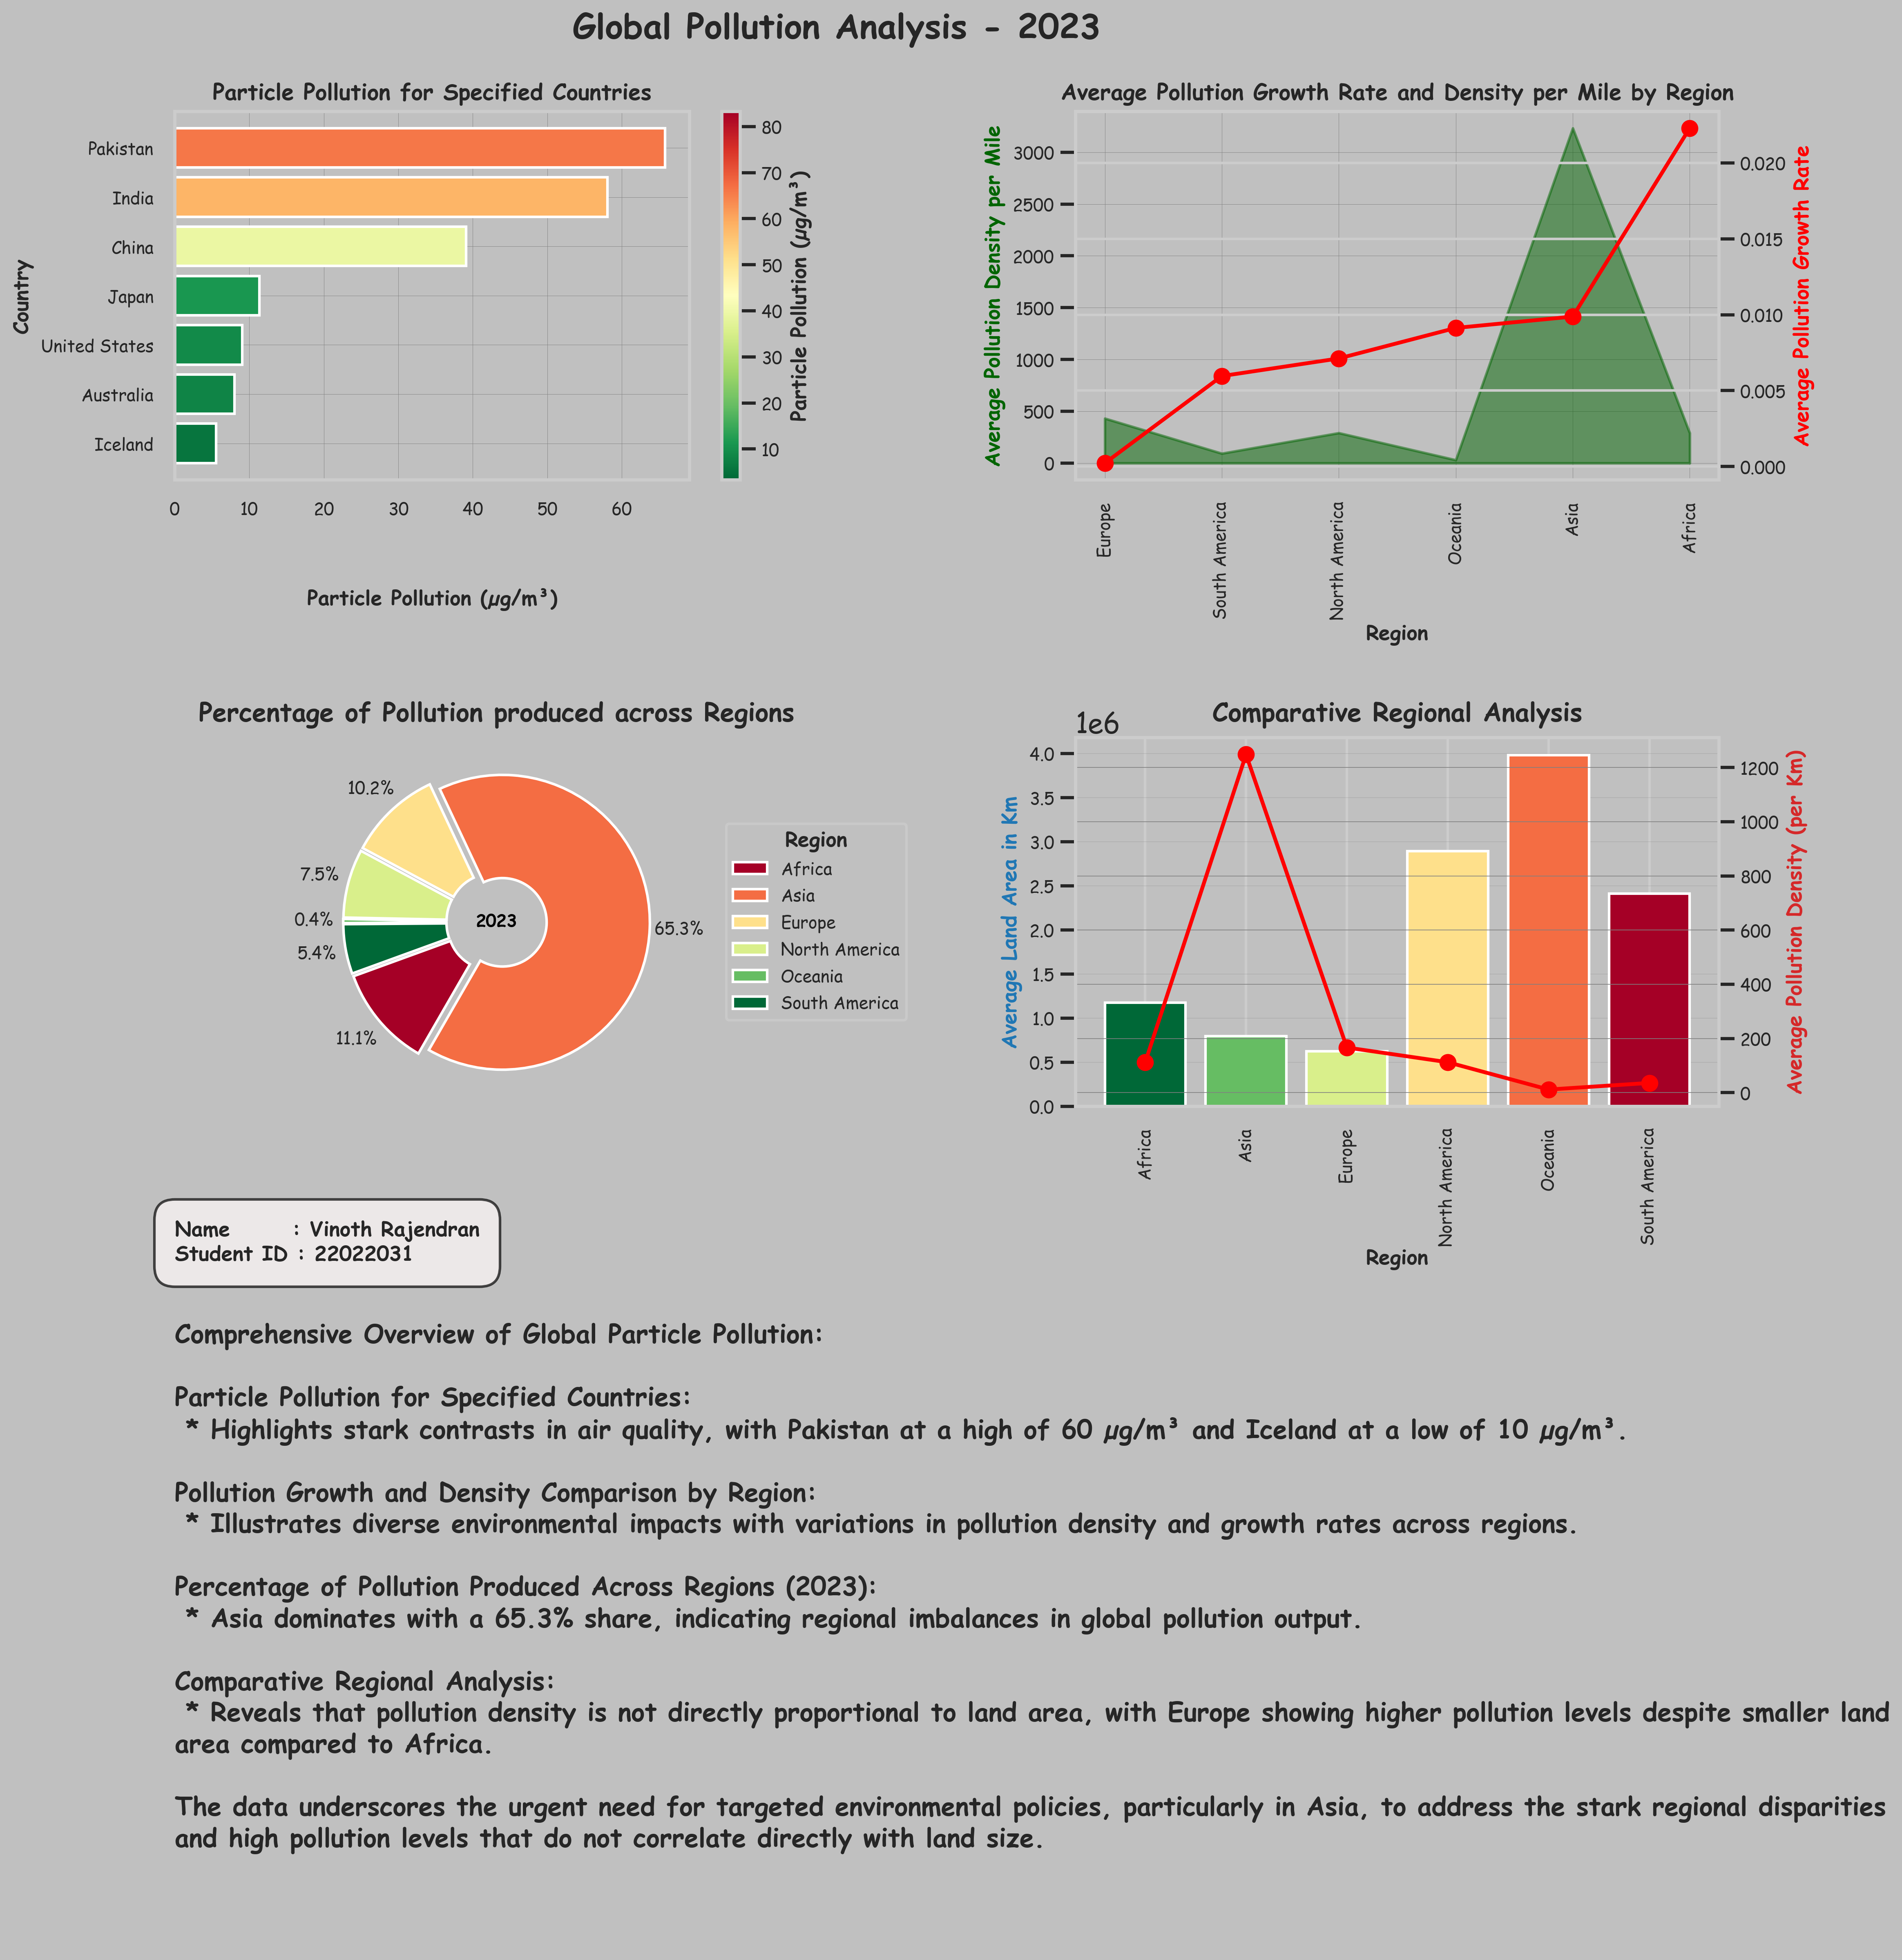

This chart was generated by the following Python code:
#!/usr/bin/env python3
# -*- coding: utf-8 -*-
"""
Created on Wed Jan 10 03:51:15 2024

@author: diya
"""


import matplotlib.pyplot as plt
import numpy as np
import pandas as pd
import seaborn as sns

file_path = 'most-polluted-countries.csv'  
pollution_data = pd.read_csv(file_path)

colormap = plt.cm.RdYlGn.reversed()
norm = plt.Normalize(vmin=pollution_data['mostPollutedCountries_particlePollution'].min(),
                     vmax=pollution_data['mostPollutedCountries_particlePollution'].max())
scalar_map = plt.cm.ScalarMappable(cmap=colormap, norm=norm)
scalar_map.set_array([])
background_color = 'silver'
sns.set(style="whitegrid", palette="pastel", context='talk')


plt.rcParams.update({
    'font.size': 10,
    'axes.titleweight': 'bold',
    'font.family': 'Comic Sans MS',
    'axes.labelweight': 'bold',  
    'figure.facecolor': background_color,
    'axes.facecolor': background_color,
    'savefig.facecolor': background_color,
})

#plt.figure(figsize=(30, 20))
fig, axs = plt.subplots(2, 2, figsize=(18, 12), gridspec_kw={'height_ratios': [2, 2], 'width_ratios': [2, 2],'hspace': 0.7})
plt.subplots_adjust(left=0.2, bottom=0.1, right=0.9, top=0.85, wspace=0.4, hspace=0.4)




def plot_particle_pollution(data, specific_countries, scalar_map, ax):
    """
    Plot a horizontal bar chart of particle pollution for specified countries.

    Parameters:
    data (DataFrame): The pollution data.
    specific_countries (list): List of countries to be plotted.
    scalar_map (ScalarMappable): Scalar mappable object for color mapping.
    ax (Axes): The axes object to plot on.
    """
    data_specific = data[data['country_name'].isin(specific_countries)]
    data_specific_sorted = data_specific.sort_values(by='mostPollutedCountries_particlePollution', ascending=False)    
    pollution_values = data_specific_sorted['mostPollutedCountries_particlePollution']
    bar_colors = scalar_map.to_rgba(pollution_values)  
    bars = ax.barh(data_specific_sorted['country_name'], pollution_values, color=bar_colors)
    ax.set_xlabel('Particle Pollution (µg/m³)', fontsize=12, labelpad=40)
    ax.set_ylabel('Country', fontsize=12)
    ax.set_title('Particle Pollution for Specified Countries', fontsize=13, pad=7)
    ax.tick_params(axis='x', labelsize=10)  
    ax.tick_params(axis='y', labelsize=10)  
    ax.invert_yaxis()
    cbar = plt.colorbar(scalar_map, ax=ax)
    cbar.set_label('Particle Pollution (µg/m³)',fontsize=12 )
    cbar.ax.tick_params(labelsize=10)
    ax.grid(True, which='both', axis='both', color='gray', linestyle='-', linewidth=0.2)  


def plot_pollution_growth_and_density(data, ax1):
    """
    Plot a combined line and bar chart showing the pollution growth rate and density per mile by region.

    Parameters:
    data (DataFrame): The pollution data.
    ax1 (Axes): The primary axes object for the bar plot.
    """
    avg_pollution_growth_by_region = data.groupby('country_region')['pollution_growth_Rate'].mean()
    avg_pollution_density_by_region = data.groupby('country_region')['pollution_density_per_Mile'].mean()
    sorted_regions = avg_pollution_growth_by_region.sort_values().index
    ax1.fill_between(sorted_regions, avg_pollution_density_by_region.reindex(sorted_regions), color='darkgreen', alpha=0.5, label='Pollution Density per Mile')
    ax2 = ax1.twinx()
    ax2.plot(sorted_regions, avg_pollution_growth_by_region.reindex(sorted_regions), marker='o', linestyle='-', color='red', label='Pollution Growth Rate')
    ax1.set_xlabel('Region', fontsize=12, labelpad=2)
    ax1.set_ylabel('Average Pollution Density per Mile', fontsize=12, color='darkgreen')
    ax1.tick_params(axis='x', labelsize=10, rotation=90)  
    ax1.tick_params(axis='y', labelsize=10)
    ax2.set_ylabel('Average Pollution Growth Rate', fontsize=12, color='red')
    ax2.tick_params(axis='y', labelsize=10)
    ax1.set_title('Average Pollution Growth Rate and Density per Mile by Region', fontsize=13, pad=7)
    ax1.grid(True, which='both', axis='both', color='gray', linestyle='-', linewidth=0.2)


def plot_pollution_across_regions(data, ax):
    """
    Plot a pie chart showing the percentage of pollution produced across different regions.

    Parameters:
    data (DataFrame): The pollution data.
    ax (Axes): The axes object to plot on.
    """
    region_pollution = data.groupby('country_region')['pollution_2023'].sum()
    region_pollution_percent = (region_pollution / region_pollution.sum()) * 100
    explode = [0.04] * len(region_pollution_percent)
    wedges, texts, autotexts = ax.pie(region_pollution_percent, autopct='%1.1f%%', startangle=200,
                                      colors=plt.cm.RdYlGn(np.linspace(0, 1, len(region_pollution_percent))),
                                      explode=explode, wedgeprops=dict(width=0.7), pctdistance=1.2)
    ax.set_title('Percentage of Pollution produced across Regions', fontsize=15, pad=10)
    ax.text(0, 0, '2023', ha='center', va='center', size=10, color="black", weight='bold')
    for text in texts:
        text.set_fontsize(10)  
    legend = ax.legend(wedges, region_pollution_percent.index, title="Region", loc="center left",
                       bbox_to_anchor=(1.1, 0.5), fontsize=10)
    legend.get_title().set_fontsize(12)
    legend.get_title().set_fontweight('bold')
   
   
def plot_comparative_regional_analysis(data, ax):
    """
    Plot a bar and line chart comparing the average land area and pollution density per km for regions.

    Parameters:
    data (DataFrame): The pollution data.
    ax (Axes): The primary axes object for the bar plot.
    """
    region_grouped = data.groupby('country_region').agg({
        'country_land_Area_in_Km': 'mean',
        'pollution_density_in_km': 'mean'
    }).reset_index()
    colors = colormap(np.linspace(0, 1, len(region_grouped)))
    bars = ax.bar(region_grouped['country_region'], region_grouped['country_land_Area_in_Km'], color=colors)
    ax.set_xlabel('Region', fontsize=12, labelpad=1)
    ax.set_ylabel('Average Land Area in Km', color='tab:blue', fontsize=12)
    ax.tick_params(axis='x', rotation=90, labelsize=10)  
    ax.tick_params(axis='y', labelsize=10)  
    ax.grid(True, which='both', axis='y', color='gray', linestyle='-', linewidth=0.1)
    ax2 = ax.twinx()
    ax2.plot(region_grouped['country_region'], region_grouped['pollution_density_in_km'], color='red', marker='o')
    ax2.set_ylabel('Average Pollution Density (per Km)', color='tab:red', fontsize=12)
    ax2.tick_params(axis='y', labelsize=10)  # Increase font size for y-axis tick labels
    ax2.grid(True, which='both', axis='both', color='gray', linestyle='-', linewidth=0.4)
    ax.set_title('Comparative Regional Analysis', fontsize=15, pad=10)

# Specify the countries of interest and call the plotting functions
specific_countries = ['India', 'China', 'United States', 'Australia', 'Japan', 'Iceland', 'Pakistan']
plot_particle_pollution(pollution_data, specific_countries, scalar_map, axs[0, 0])
plot_pollution_growth_and_density(pollution_data, axs[0, 1])  
plot_pollution_across_regions(pollution_data, axs[1, 0])
plot_comparative_regional_analysis(pollution_data, axs[1, 1])

# Set the main title and add description text
plt.suptitle('Global Pollution Analysis - 2023', fontsize=20, weight='bold', ha='center')

# Define a box style for highlighting with a specific color
student_details_params = {
    'facecolor': 'snow',  # light blue
    'alpha': 0.7,
    'edgecolor': 'black',
    'boxstyle': 'round,pad=1'
}

#Add the description text and other plotting configurations
Plot_description = """

Comprehensive Overview of Global Particle Pollution:

Particle Pollution for Specified Countries:
 * Highlights stark contrasts in air quality, with Pakistan at a high of 60 µg/m³ and Iceland at a low of 10 µg/m³.

Pollution Growth and Density Comparison by Region:
 * Illustrates diverse environmental impacts with variations in pollution density and growth rates across regions.

Percentage of Pollution Produced Across Regions (2023):
 * Asia dominates with a 65.3% share, indicating regional imbalances in global pollution output.

Comparative Regional Analysis:
 * Reveals that pollution density is not directly proportional to land area, with Europe showing higher pollution levels despite smaller land area compared to Africa.

The data underscores the urgent need for targeted environmental policies, particularly in Asia, to address the stark regional disparities and high pollution levels that do not correlate directly with land size.


"""

plt.figtext(0.2, -0.3, Plot_description, ha='left', va='center', fontsize=15, wrap=True, weight='bold')

# Add highlighted name and student ID
student_details = "Name       : Vinoth Rajendran\nStudent ID : 22022031"
plt.figtext(0.2, -0.01, student_details, ha='left', va='center', fontsize=12, weight='bold', bbox=student_details_params)

#plt.tight_layout(pad=4.0)

plt.subplots_adjust(top=0.90, bottom=0.1)
#plt.savefig("22022031.png", dpi=300, bbox_inches='tight')

plt.show()  # Display the canvas with all subplots
